Run: headless pygame with SDL's dummy video driver; simulated clock (each Clock.tick advances the game by its frame time, no real sleeping); random seed 0; keys injected as events and as key.get_pressed() state; mouse plan: one left click at the window centre at the start of phase 2, then a move to the lower-right quarter at the start of phase 3.
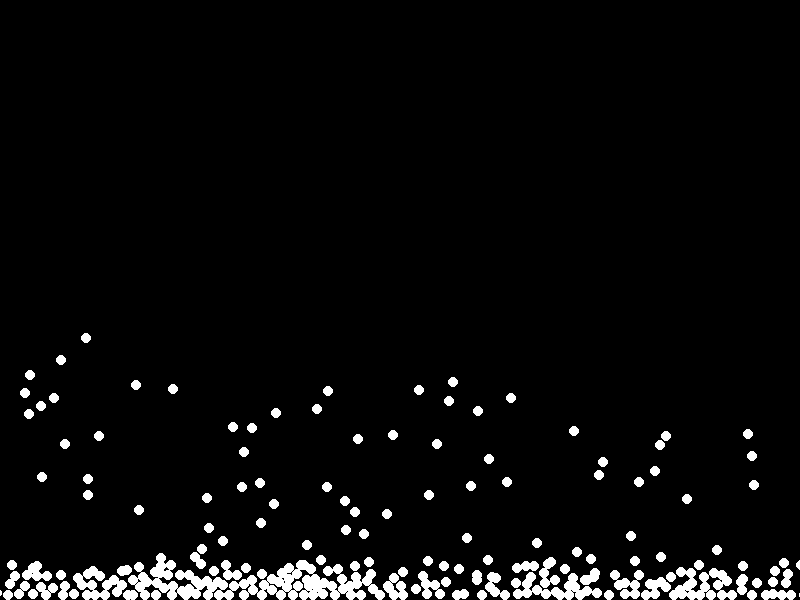
Frame 1 of 4 · flips 1–60 · no input
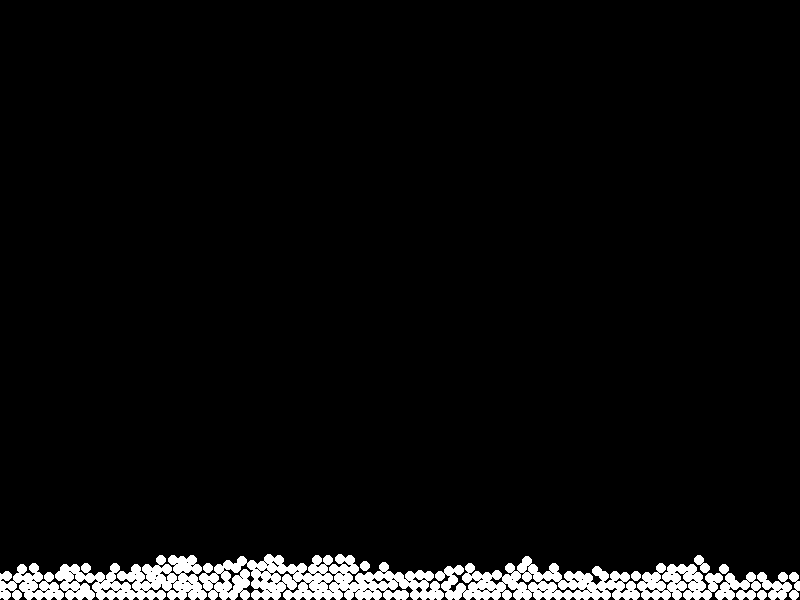
Frame 2 of 4 · flips 61–180 · clicked the window centre · tapped SPACE, RETURN · held RIGHT (→), D
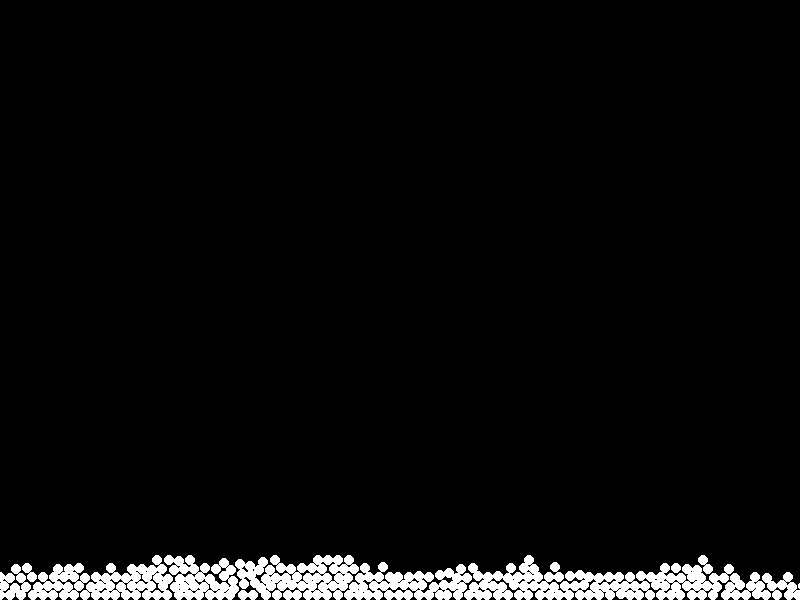
Frame 3 of 4 · flips 181–300 · moved the mouse to the lower-right quarter · held DOWN (↓), S
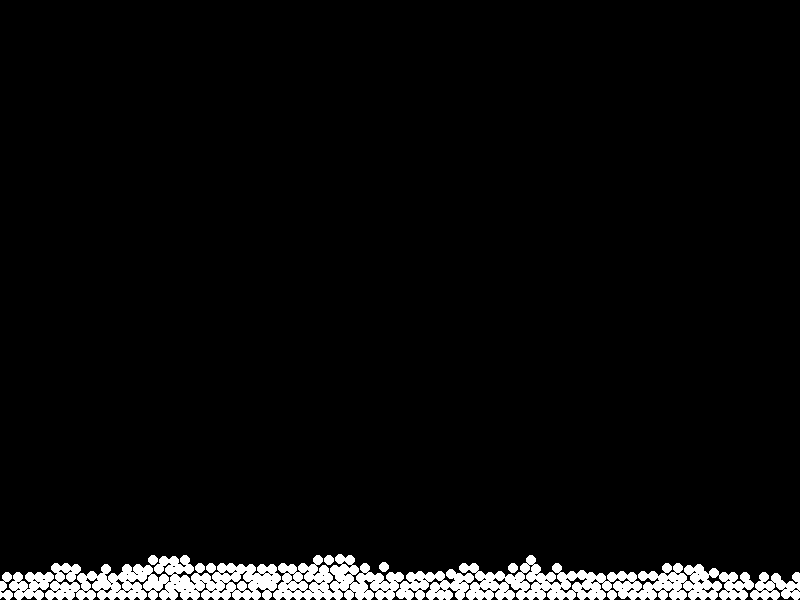
Frame 4 of 4 · flips 301–420 · held LEFT (←), A, UP (↑), W

The pygame program that drew these frames:

import pygame
import random
import math

# Initialize Pygame
pygame.init()

# Screen dimensions
width, height = 800, 600
screen = pygame.display.set_mode((width, height))
pygame.display.set_caption("Particle Simulation with Gravity and Reduced Bounce Collision")

# Colors
WHITE = (255, 255, 255)
BLACK = (0, 0, 0)
RED = (255, 0, 0)

# Gravity constant
GRAVITY = 0.5  # Increased gravity strength

# Damping factor for collisions (0 < DAMPING <= 1)
DAMPING = 0.8  # Lower values reduce bounce more

# Particle class
class Particle:
    def __init__(self, x, y, radius=5):
        self.x = x
        self.y = y
        self.radius = radius
        self.color = WHITE
        self.speed_x = random.uniform(-2, 2)
        self.speed_y = random.uniform(-2, 2)
        self.mass = self.radius * 0.1  # mass proportional to radius
    
    def move(self):
        self.speed_y += GRAVITY * self.mass  # Apply gravity to vertical speed
        self.x += self.speed_x
        self.y += self.speed_y
        
        # Bounce off the walls
        if self.x <= self.radius or self.x >= width - self.radius:
            self.speed_x = -self.speed_x * DAMPING
        if self.y <= self.radius or self.y >= height - self.radius:
            self.speed_y = -self.speed_y * DAMPING
            self.y = max(self.radius, min(self.y, height - self.radius))  # Prevent sticking to edges
    
    def attract(self, target_x, target_y):
        distance_x = target_x - self.x
        distance_y = target_y - self.y
        distance = math.sqrt(distance_x ** 2 + distance_y ** 2)
        
        if distance > 1:  # Prevent division by zero
            self.speed_x += (distance_x / distance) * self.mass
            self.speed_y += (distance_y / distance) * self.mass
    
    def collide(self, other):
        distance_x = other.x - self.x
        distance_y = other.y - self.y
        distance = math.sqrt(distance_x ** 2 + distance_y ** 2)
        
        if distance < self.radius + other.radius:  # Collision detected
            # Calculate new velocities based on elastic collision formulas
            angle = math.atan2(distance_y, distance_x)
            speed_self = math.sqrt(self.speed_x ** 2 + self.speed_y ** 2)
            speed_other = math.sqrt(other.speed_x ** 2 + other.speed_y ** 2)
            
            direction_self = math.atan2(self.speed_y, self.speed_x)
            direction_other = math.atan2(other.speed_y, other.speed_x)
            
            new_speed_x_self = speed_other * math.cos(direction_other - angle)
            new_speed_y_self = speed_self * math.sin(direction_self - angle)
            new_speed_x_other = speed_self * math.cos(direction_self - angle)
            new_speed_y_other = speed_other * math.sin(direction_other - angle)
            
            # Apply damping to reduce bounce
            self.speed_x = (new_speed_x_self * math.cos(angle) + new_speed_y_self * math.cos(angle + math.pi / 2)) * DAMPING
            self.speed_y = (new_speed_x_self * math.sin(angle) + new_speed_y_self * math.sin(angle + math.pi / 2)) * DAMPING
            other.speed_x = (new_speed_x_other * math.cos(angle) + new_speed_y_other * math.cos(angle + math.pi / 2)) * DAMPING
            other.speed_y = (new_speed_x_other * math.sin(angle) + new_speed_y_other * math.sin(angle + math.pi / 2)) * DAMPING
            
            # Adjust positions to prevent particles from sticking together
            overlap = 0.5 * (self.radius + other.radius - distance + 1)
            self.x -= overlap * math.cos(angle)
            self.y -= overlap * math.sin(angle)
            other.x += overlap * math.cos(angle)
            other.y += overlap * math.sin(angle)
    
    def draw(self):
        pygame.draw.circle(screen, self.color, (int(self.x), int(self.y)), self.radius)

# Main loop
def main():
    particles = [Particle(random.randint(0, width), random.randint(0, height)) for _ in range(300)]
    running = True
    attracting = False
    
    while running:
        screen.fill(BLACK)
        
        for event in pygame.event.get():
            if event.type == pygame.QUIT:
                running = False
            elif event.type == pygame.MOUSEBUTTONDOWN:
                attracting = True
            elif event.type == pygame.MOUSEBUTTONUP:
                attracting = False
        
        if attracting:
            mouse_x, mouse_y = pygame.mouse.get_pos()
            for particle in particles:
                particle.attract(mouse_x, mouse_y)
        
        for i, particle in enumerate(particles):
            for other in particles[i+1:]:
                particle.collide(other)
            particle.move()
            particle.draw()
        
        pygame.display.flip()
        pygame.time.delay(30)

    pygame.quit()

if __name__ == "__main__":
    main()
